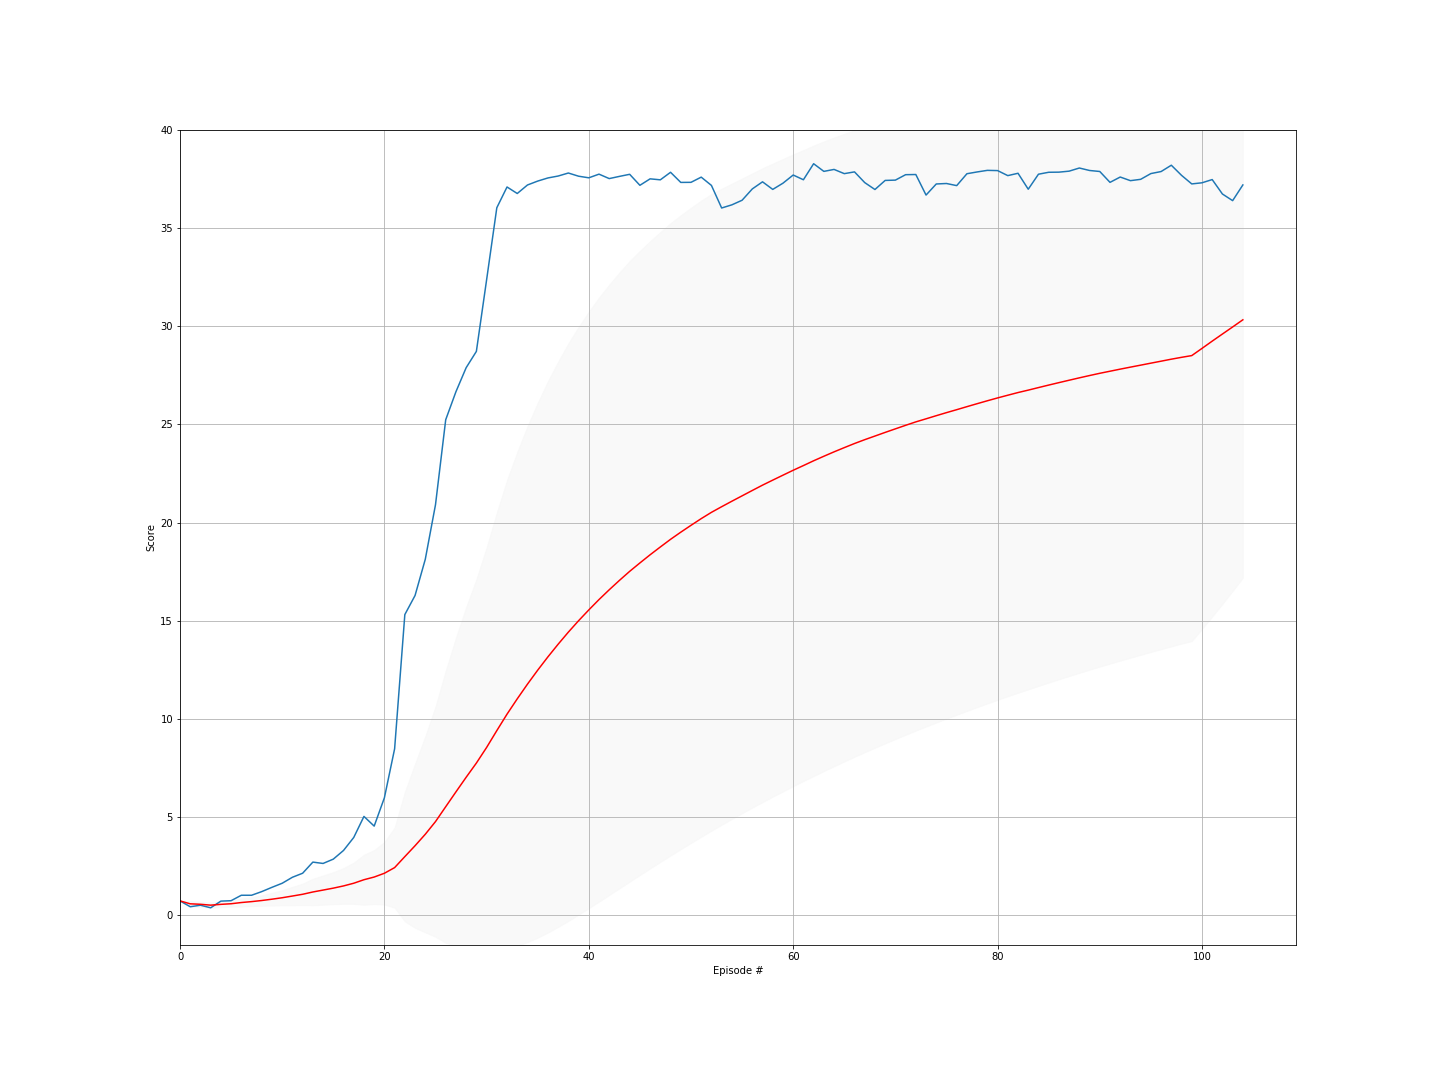

Source data for this figure (header and first rows):
episode, score, ma, std
0, 0.741, 0.741, 0.0
1, 0.4435, 0.5922, 0.1487
2, 0.521, 0.5685, 0.126
3, 0.3895, 0.5237, 0.1339
4, 0.729, 0.5648, 0.1452
5, 0.751, 0.5958, 0.1496
6, 1.027, 0.6575, 0.2049
7, 1.027, 0.7037, 0.2274
8, 1.214, 0.7604, 0.2677
9, 1.432, 0.8276, 0.3242
10, 1.639, 0.9014, 0.3873
11, 1.944, 0.9882, 0.4696
12, 2.149, 1.078, 0.547
13, 2.715, 1.194, 0.675
14, 2.647, 1.291, 0.746
15, 2.866, 1.39, 0.8168
16, 3.308, 1.503, 0.9119
17, 3.968, 1.64, 1.051
18, 5.04, 1.819, 1.274
19, 4.547, 1.955, 1.377
20, 5.99, 2.147, 1.595
21, 8.481, 2.435, 2.042
22, 15.31, 2.995, 3.299
23, 16.29, 3.549, 4.182
24, 18.13, 4.132, 4.995
25, 20.91, 4.777, 5.865
26, 25.23, 5.535, 6.931
27, 26.66, 6.289, 7.854
28, 27.88, 7.034, 8.665
29, 28.71, 7.756, 9.366
30, 32.35, 8.55, 10.19
31, 36.02, 9.408, 11.11
32, 37.08, 10.25, 11.92
33, 36.75, 11.03, 12.57
34, 37.18, 11.77, 13.13
35, 37.38, 12.48, 13.62
36, 37.54, 13.16, 14.03
37, 37.64, 13.81, 14.39
38, 37.79, 14.42, 14.7
39, 37.63, 15, 14.96
40, 37.55, 15.55, 15.18
41, 37.73, 16.08, 15.38
42, 37.51, 16.58, 15.54
43, 37.62, 17.06, 15.68
44, 37.72, 17.51, 15.8
45, 37.16, 17.94, 15.88
46, 37.49, 18.36, 15.97
47, 37.44, 18.76, 16.03
48, 37.83, 19.14, 16.1
49, 37.31, 19.51, 16.14
50, 37.32, 19.86, 16.17
51, 37.58, 20.2, 16.19
52, 37.16, 20.52, 16.21
53, 36.01, 20.81, 16.19
54, 36.17, 21.08, 16.17
55, 36.4, 21.36, 16.16
56, 36.98, 21.63, 16.14
57, 37.34, 21.9, 16.13
58, 36.96, 22.16, 16.11
59, 37.27, 22.41, 16.1
... 45 more rows
